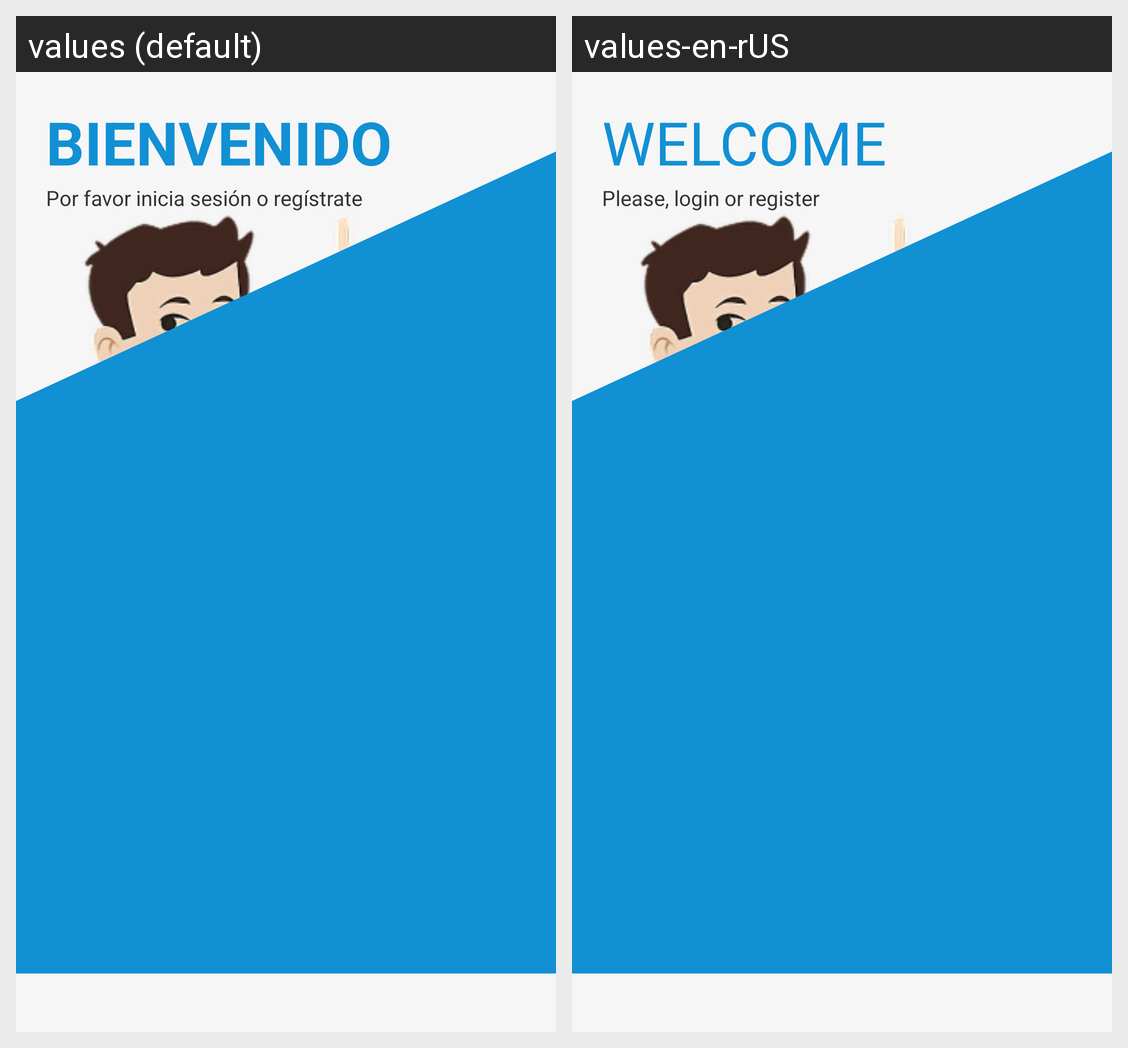

This grid shows one Android layout under two languages. Give, for every string resource on the screen, its name, the default text and each shown locale's text.
Android screen res/layout/activity_welcome.xml rendered under 2 locales, left to right: values (default), values-en-rUS. Device: Nexus 5 (rendered at 1080×1920; each locale shown at half size, 540×960, under a caption strip naming it); theme Theme.YuyaTa.
Strings drawn on this screen, with the default value and each locale's value (text and hints the layout hard-codes, and strings that could not be matched under every locale, appear in the picture but are not listed):

welcome_title
  values: BIENVENIDO
  values-en-rUS: WELCOME

welcome_desc
  values: Por favor inicia sesión o regístrate
  values-en-rUS: Please, login or register
